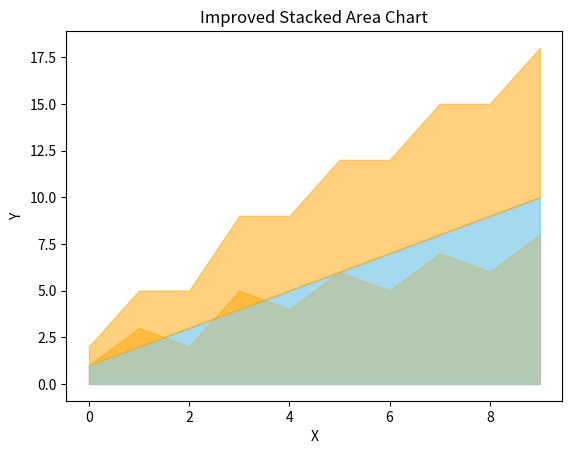

The matplotlib source for this figure:
import matplotlib.pyplot as plt
import numpy as np


x = np.arange(0, 10, 1)
y1 = np.array([1, 2, 3, 4, 5, 6, 7, 8, 9, 10])
y2 = np.array([1, 3, 2, 5, 4, 6, 5, 7, 6, 8])


plt.fill_between(x, y1, color='skyblue', alpha=0.5)
plt.fill_between(x, y2, color='orange', alpha=0.5)
plt.title("Misleading Stacked Area Chart")
plt.xlabel("X")
plt.ylabel("Y")
plt.show()

plt.fill_between(x, y1, color='skyblue', alpha=0.5)
plt.fill_between(x, y1 + y2, y1, color='orange', alpha=0.5)
plt.title("Improved Stacked Area Chart")
plt.xlabel("X")
plt.ylabel("Y")
plt.show()
